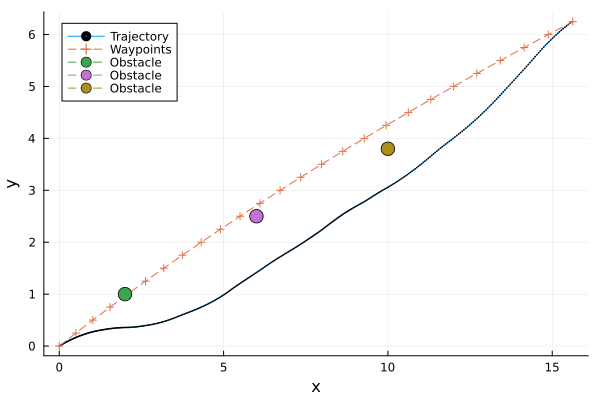

Data behind this chart, as committed beside it:
t, x, y, omega, v
1, 0.0, 0.0, 0.0, 0.3712, 0.709, 
2, 0.025, 0.01673, 0.006478, 0.3675, 0.7264, 
3, 0.05, 0.0339, 0.01305, 0.3636, 0.7439, 
4, 0.075, 0.05149, 0.0197, 0.3597, 0.7613, 
5, 0.1, 0.06953, 0.02644, 0.3556, 0.7787, 
6, 0.125, 0.08799, 0.03326, 0.3515, 0.7961, 
7, 0.15, 0.1069, 0.04015, 0.3473, 0.8135, 
8, 0.175, 0.1262, 0.0471, 0.343, 0.8309, 
9, 0.2, 0.146, 0.05412, 0.3386, 0.8483, 
10, 0.225, 0.1662, 0.06119, 0.3341, 0.8657, 
11, 0.25, 0.1869, 0.06831, 0.3295, 0.8832, 
12, 0.275, 0.2079, 0.07544, 0.3249, 0.892, 
13, 0.3, 0.2292, 0.08254, 0.3202, 0.9008, 
14, 0.325, 0.2507, 0.08962, 0.3154, 0.9097, 
15, 0.35, 0.2724, 0.09665, 0.3106, 0.9185, 
16, 0.375, 0.2944, 0.1037, 0.3058, 0.9274, 
17, 0.4, 0.3166, 0.1106, 0.3009, 0.9362, 
18, 0.425, 0.3391, 0.1175, 0.2959, 0.945, 
19, 0.45, 0.3618, 0.1244, 0.291, 0.9539, 
20, 0.475, 0.3848, 0.1312, 0.2859, 0.9627, 
21, 0.5, 0.408, 0.138, 0.2809, 0.9716, 
22, 0.525, 0.4314, 0.1447, 0.2762, 0.9753, 
23, 0.55, 0.4549, 0.1513, 0.2716, 0.979, 
24, 0.575, 0.4786, 0.1578, 0.2669, 0.9827, 
25, 0.6, 0.5023, 0.1642, 0.2622, 0.9864, 
26, 0.625, 0.5262, 0.1706, 0.2575, 0.9901, 
27, 0.65, 0.5502, 0.1768, 0.2528, 0.9938, 
28, 0.675, 0.5743, 0.183, 0.248, 0.9975, 
29, 0.7, 0.5986, 0.1891, 0.2433, 1.001, 
30, 0.725, 0.6229, 0.1951, 0.2385, 1.005, 
31, 0.75, 0.6474, 0.2009, 0.2337, 1.009, 
32, 0.775, 0.672, 0.2067, 0.2285, 1.011, 
33, 0.8, 0.6966, 0.2124, 0.2233, 1.014, 
34, 0.825, 0.7214, 0.2179, 0.2181, 1.016, 
35, 0.85, 0.7462, 0.2234, 0.2128, 1.019, 
36, 0.875, 0.7712, 0.2287, 0.2076, 1.021, 
37, 0.9, 0.7962, 0.2339, 0.2023, 1.024, 
38, 0.925, 0.8213, 0.239, 0.197, 1.026, 
39, 0.95, 0.8465, 0.244, 0.1918, 1.028, 
40, 0.975, 0.8718, 0.2488, 0.1865, 1.031, 
41, 1.0, 0.8971, 0.2535, 0.1811, 1.033, 
42, 1.025, 0.9226, 0.2581, 0.1758, 1.033, 
43, 1.05, 0.948, 0.2625, 0.1704, 1.033, 
44, 1.075, 0.9735, 0.2669, 0.165, 1.033, 
45, 1.1, 0.999, 0.271, 0.1597, 1.033, 
46, 1.125, 1.024, 0.2751, 0.1543, 1.033, 
47, 1.15, 1.05, 0.279, 0.1489, 1.033, 
48, 1.175, 1.076, 0.2827, 0.1436, 1.033, 
49, 1.2, 1.101, 0.2864, 0.1382, 1.032, 
50, 1.225, 1.127, 0.2898, 0.1329, 1.032, 
51, 1.25, 1.152, 0.2932, 0.1275, 1.032, 
52, 1.275, 1.178, 0.2965, 0.1248, 1.051, 
53, 1.3, 1.204, 0.2997, 0.122, 1.069, 
54, 1.325, 1.231, 0.303, 0.1192, 1.088, 
55, 1.35, 1.258, 0.3062, 0.1164, 1.106, 
56, 1.375, 1.286, 0.3094, 0.1135, 1.125, 
57, 1.4, 1.314, 0.3126, 0.1105, 1.143, 
58, 1.425, 1.343, 0.3157, 0.1075, 1.162, 
59, 1.45, 1.372, 0.3188, 0.1045, 1.18, 
60, 1.475, 1.402, 0.3218, 0.1014, 1.199, 
... 341 more rows
